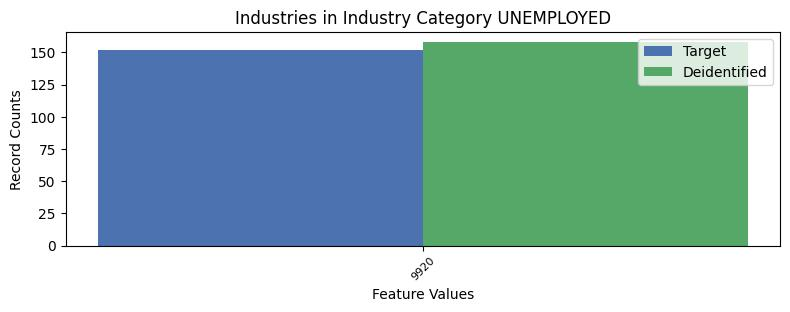

The data file committed next to this chart (first rows):
, INDP, count_target, count_deidentified
0, 9920, 152, 158
